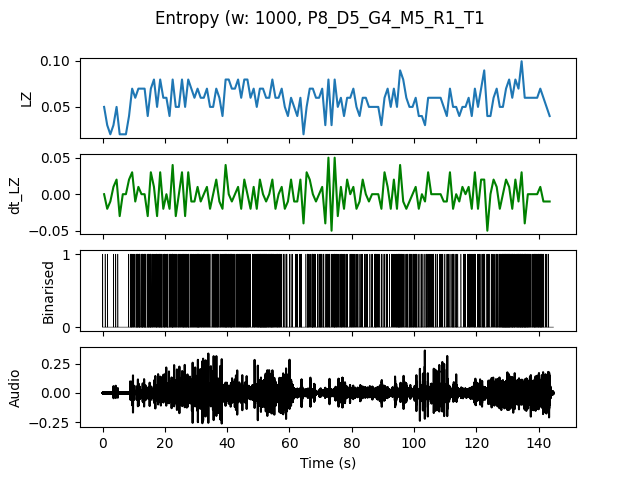

The file beside this chart, header and first rows:
, t0, LZ, dt_LZ, IOI
0.0, 0.0, 0.04983, 0.0, 0.5
1.0, 1.0, 0.0299, -0.01993, 1.0
2.0, 2.0, 0.01993, -0.009966, 0.0
3.0, 3.0, 0.0299, 0.009966, 1.0
4.0, 4.0, 0.04983, 0.01993, 0.5
5.0, 5.0, 0.01993, -0.0299, 0.0
6.0, 6.0, 0.01993, 0.0, 0.0
7.0, 7.0, 0.01993, 0.0, 0.0
8.0, 8.0, 0.03986, 0.01993, 0.5
9.0, 9.0, 0.06976, 0.0299, 0.1667
10.0, 10.0, 0.05979, -0.009966, 0.25
11.0, 11.0, 0.06976, 0.009966, 0.1429
12.0, 12.0, 0.06976, 0.0, 0.1667
13.0, 13.0, 0.06976, 0.0, 0.1667
14.0, 14.0, 0.03986, -0.0299, 0.2
15.0, 15.0, 0.06976, 0.0299, 0.2
16.0, 16.0, 0.07973, 0.009966, 0.2
17.0, 17.0, 0.04983, -0.0299, 0.2
18.0, 18.0, 0.07973, 0.0299, 0.1429
19.0, 19.0, 0.05979, -0.01993, 0.2
20.0, 20.0, 0.05979, 0.0, 0.1667
21.0, 21.0, 0.03986, -0.01993, 0.25
22.0, 22.0, 0.07973, 0.03986, 0.1429
23.0, 23.0, 0.04983, -0.0299, 0.25
24.0, 24.0, 0.04983, 0.0, 0.25
25.0, 25.0, 0.07973, 0.0299, 0.1667
26.0, 26.0, 0.04983, -0.0299, 0.2
27.0, 27.0, 0.07973, 0.0299, 0.2
28.0, 28.0, 0.06976, -0.009966, 0.2
29.0, 29.0, 0.05979, -0.009966, 0.2
30.0, 30.0, 0.06976, 0.009966, 0.1429
31.0, 31.0, 0.05979, -0.009966, 0.25
32.0, 32.0, 0.05979, 0.0, 0.2
33.0, 33.0, 0.06976, 0.009966, 0.2
34.0, 34.0, 0.04983, -0.01993, 0.3333
35.0, 35.0, 0.04983, 0.0, 0.25
36.0, 36.0, 0.06976, 0.01993, 0.1429
37.0, 37.0, 0.05979, -0.009966, 0.25
38.0, 38.0, 0.03986, -0.01993, 0.25
39.0, 39.0, 0.07973, 0.03986, 0.1429
40.0, 40.0, 0.07973, 0.0, 0.1667
41.0, 41.0, 0.06976, -0.009966, 0.1667
42.0, 42.0, 0.06976, 0.0, 0.25
43.0, 43.0, 0.07973, 0.009966, 0.1667
44.0, 44.0, 0.05979, -0.01993, 0.2
45.0, 45.0, 0.07973, 0.01993, 0.1429
46.0, 46.0, 0.07973, 0.0, 0.1429
47.0, 47.0, 0.05979, -0.01993, 0.5
48.0, 48.0, 0.06976, 0.009966, 0.1667
49.0, 49.0, 0.04983, -0.01993, 0.2
50.0, 50.0, 0.06976, 0.01993, 0.1429
51.0, 51.0, 0.06976, 0.0, 0.125
52.0, 52.0, 0.05979, -0.009966, 0.1429
53.0, 53.0, 0.05979, 0.0, 0.2
54.0, 54.0, 0.07973, 0.01993, 0.1429
55.0, 55.0, 0.05979, -0.01993, 0.25
56.0, 56.0, 0.05979, 0.0, 0.2
57.0, 57.0, 0.06976, 0.009966, 0.3333
58.0, 58.0, 0.04983, -0.01993, 0.5
59.0, 59.0, 0.03986, -0.009966, 0.5
... 84 more rows
